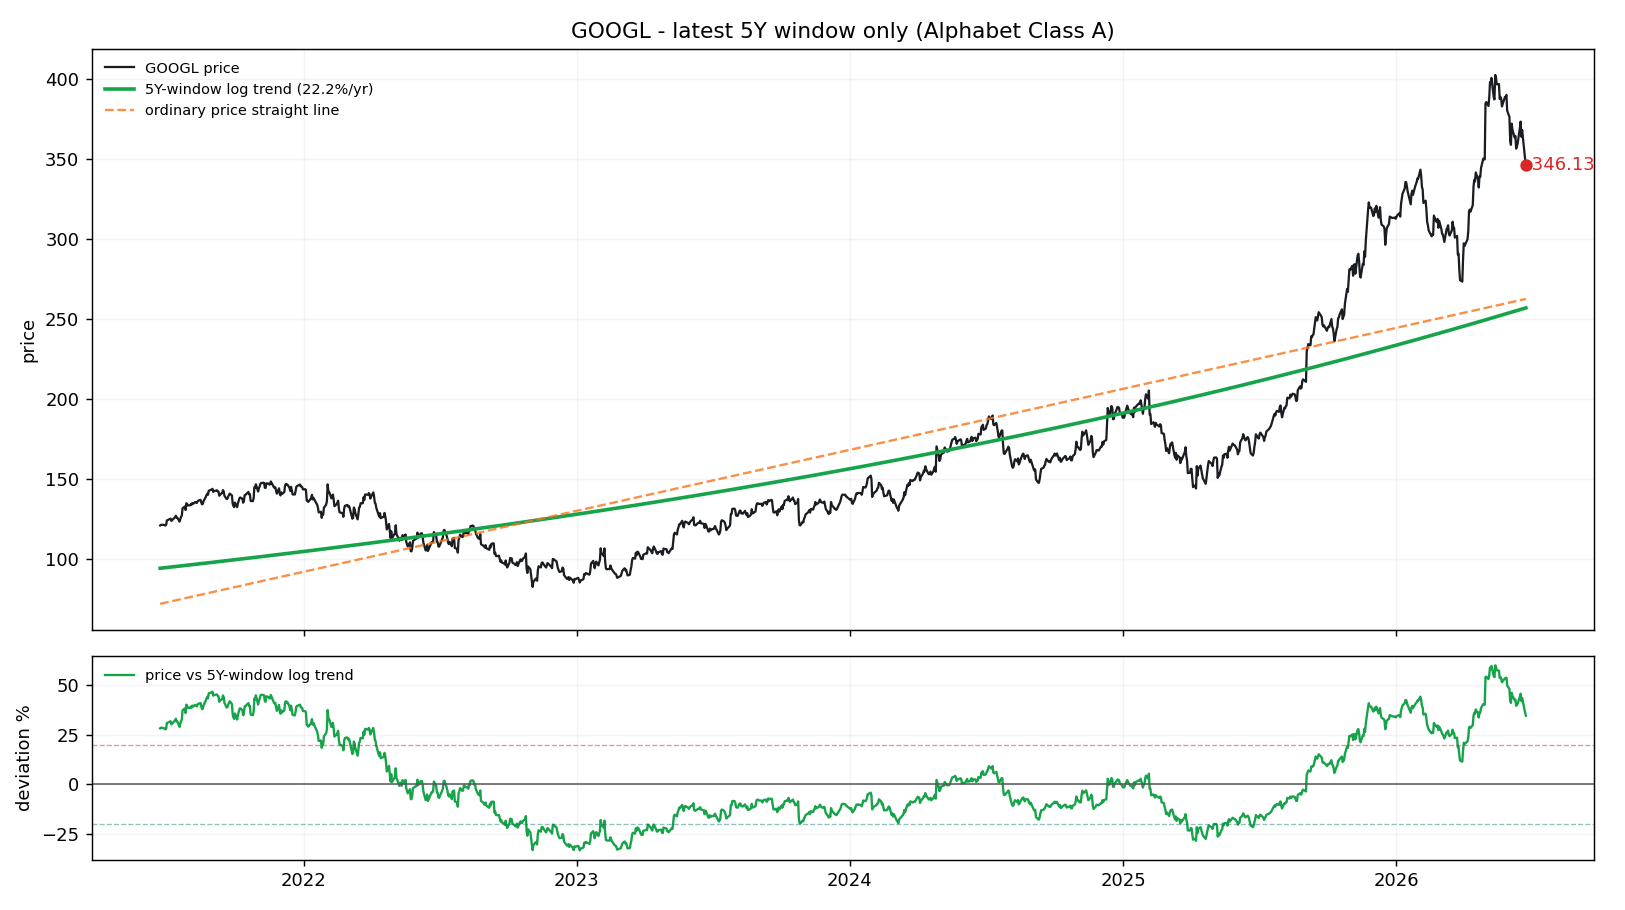

Source data for this figure (header and first rows):
date, price, log_trend_5y_window, price_straight_line, dev_pct_vs_log_trend, dev_sigma_vs_log_trend
2021-06-23, 121.1, 94.33, 72.14, 0.2833, 1.147
2021-06-24, 121.4, 94.38, 72.24, 0.2865, 1.159
2021-06-25, 121.4, 94.44, 72.34, 0.2859, 1.157
2021-06-28, 121.5, 94.59, 72.66, 0.284, 1.15
2021-06-29, 121.2, 94.64, 72.76, 0.2806, 1.138
2021-06-30, 121, 94.69, 72.87, 0.278, 1.128
2021-07-01, 121.4, 94.75, 72.97, 0.281, 1.139
2021-07-02, 124.2, 94.8, 73.07, 0.3097, 1.241
2021-07-06, 125.1, 95.01, 73.49, 0.3165, 1.265
2021-07-07, 125.4, 95.06, 73.59, 0.3188, 1.273
2021-07-08, 123.9, 95.11, 73.7, 0.3032, 1.218
2021-07-09, 124.4, 95.16, 73.8, 0.3074, 1.233
2021-07-12, 125.9, 95.32, 74.12, 0.3204, 1.279
2021-07-13, 126.2, 95.37, 74.22, 0.3235, 1.289
2021-07-14, 127.1, 95.43, 74.32, 0.332, 1.319
2021-07-15, 125.9, 95.48, 74.43, 0.3185, 1.272
2021-07-16, 125.9, 95.53, 74.53, 0.3174, 1.268
2021-07-19, 123.5, 95.69, 74.85, 0.2905, 1.173
2021-07-20, 125.1, 95.74, 74.95, 0.3067, 1.23
2021-07-21, 126.4, 95.79, 75.05, 0.3198, 1.277
2021-07-22, 127.3, 95.85, 75.16, 0.3281, 1.305
2021-07-23, 131.8, 95.9, 75.26, 0.3749, 1.464
2021-07-26, 132.9, 96.06, 75.58, 0.3831, 1.492
2021-07-27, 130.7, 96.11, 75.68, 0.3603, 1.416
2021-07-28, 134.9, 96.16, 75.78, 0.4028, 1.557
2021-07-29, 134.6, 96.21, 75.89, 0.3988, 1.544
2021-07-30, 133.5, 96.27, 75.99, 0.3872, 1.506
2021-08-02, 133.7, 96.43, 76.31, 0.3862, 1.502
2021-08-03, 134.4, 96.48, 76.41, 0.3935, 1.526
2021-08-04, 133.9, 96.53, 76.51, 0.3875, 1.507
2021-08-05, 135.1, 96.58, 76.62, 0.3983, 1.542
2021-08-06, 134.5, 96.64, 76.72, 0.3923, 1.522
2021-08-09, 135.7, 96.8, 77.04, 0.402, 1.554
2021-08-10, 135.6, 96.85, 77.14, 0.4002, 1.548
2021-08-11, 135.1, 96.9, 77.24, 0.394, 1.528
2021-08-12, 136, 96.96, 77.35, 0.4026, 1.556
2021-08-13, 136.5, 97.01, 77.45, 0.4073, 1.572
2021-08-16, 137.1, 97.17, 77.77, 0.4109, 1.583
2021-08-17, 135.5, 97.22, 77.87, 0.3933, 1.526
2021-08-18, 134.3, 97.28, 77.97, 0.3802, 1.482
2021-08-19, 134.5, 97.33, 78.08, 0.3818, 1.488
2021-08-20, 136.2, 97.38, 78.18, 0.3988, 1.544
2021-08-23, 138.8, 97.54, 78.5, 0.4231, 1.623
2021-08-24, 140, 97.6, 78.6, 0.4347, 1.66
2021-08-25, 140.8, 97.65, 78.7, 0.4422, 1.684
2021-08-26, 140.2, 97.7, 78.81, 0.4349, 1.661
2021-08-27, 142.7, 97.76, 78.91, 0.4601, 1.741
2021-08-30, 143.3, 97.92, 79.23, 0.4637, 1.752
2021-08-31, 143.4, 97.97, 79.33, 0.4639, 1.753
2021-09-01, 143.9, 98.03, 79.43, 0.4684, 1.767
2021-09-02, 142, 98.08, 79.54, 0.4481, 1.703
2021-09-03, 142.5, 98.13, 79.64, 0.4519, 1.715
2021-09-07, 143, 98.35, 80.06, 0.4541, 1.722
2021-09-08, 142.4, 98.4, 80.16, 0.4474, 1.701
2021-09-09, 142.3, 98.46, 80.27, 0.4451, 1.694
2021-09-10, 139.6, 98.51, 80.37, 0.4175, 1.605
2021-09-13, 141.1, 98.67, 80.68, 0.4298, 1.645
2021-09-14, 141.3, 98.73, 80.79, 0.4311, 1.649
2021-09-15, 143.2, 98.78, 80.89, 0.4493, 1.707
2021-09-16, 142.3, 98.84, 81, 0.4402, 1.678
... 1,195 more rows
